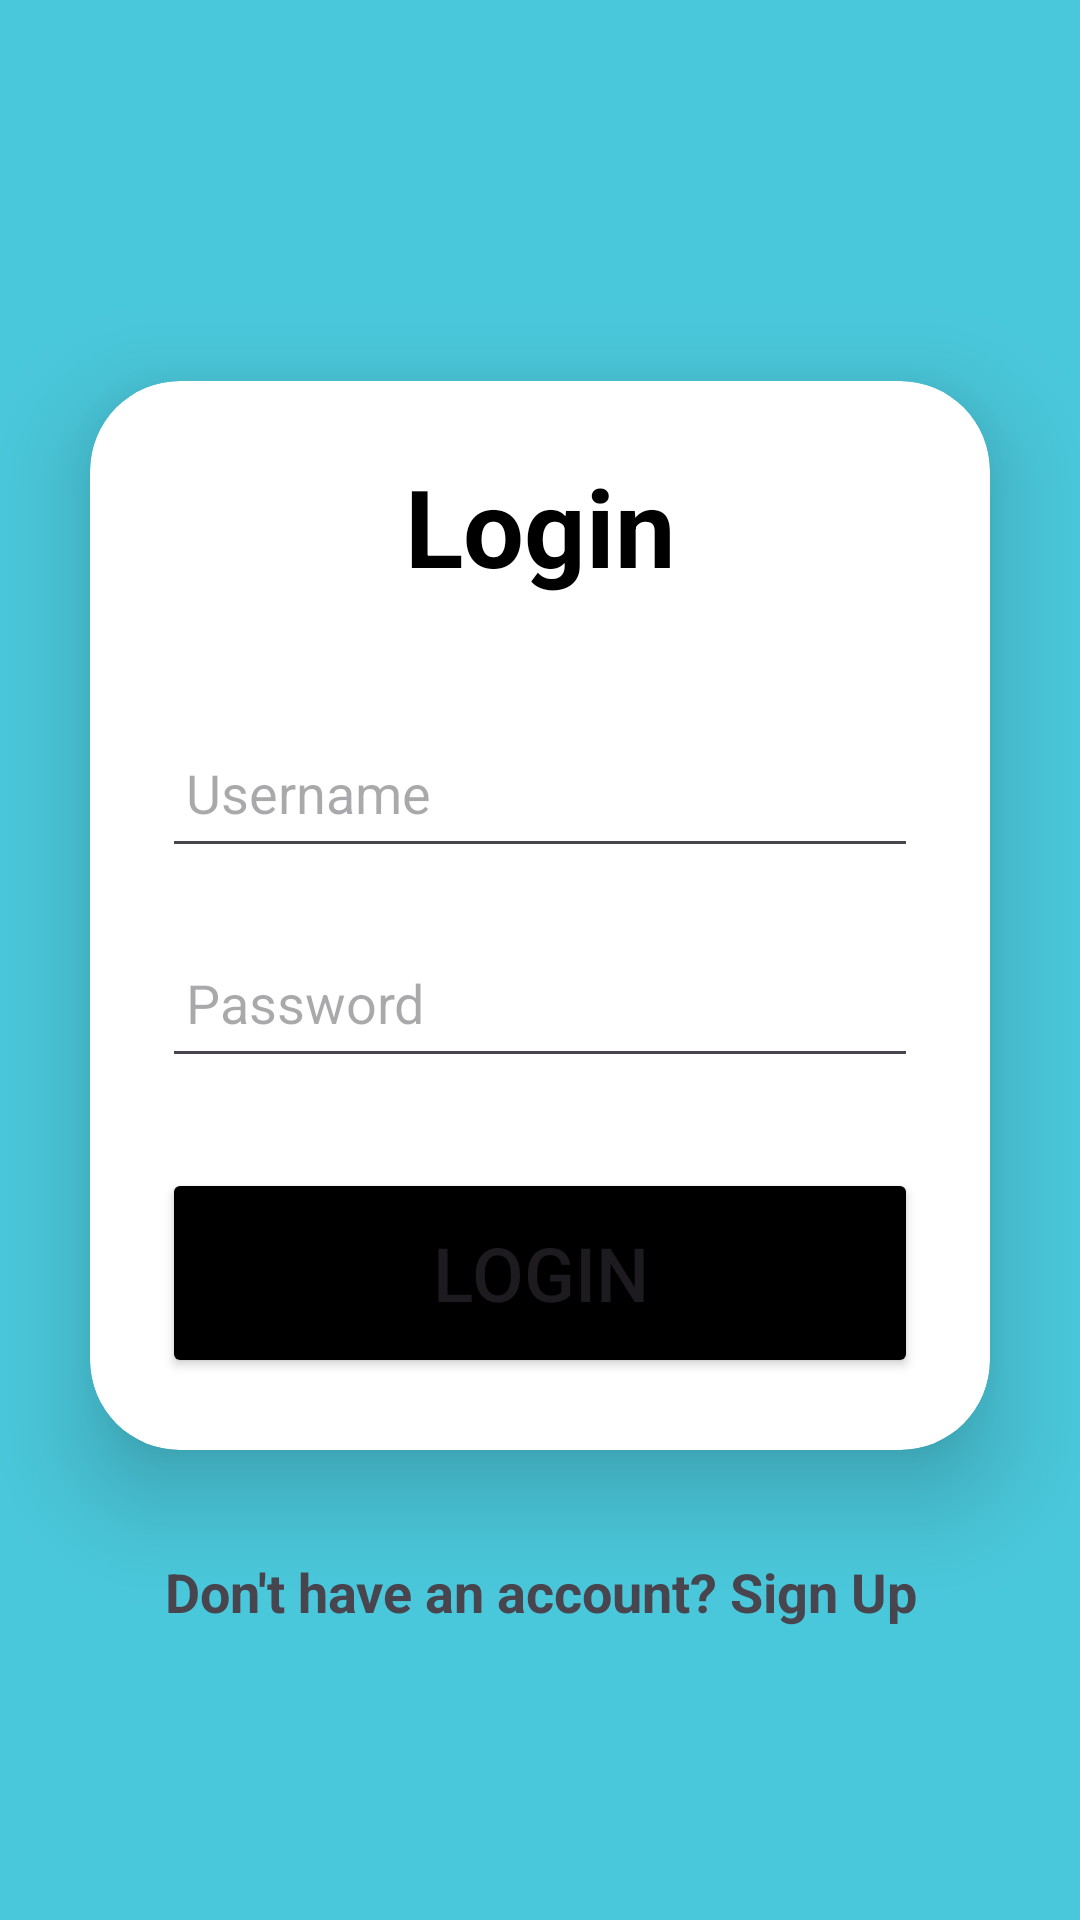

Here is an Android app screen rendered from its layout file. Give the layout XML and the strings, colors and styles it references.
<!-- AndroidManifest.xml: application theme Theme.LocationBaseFire -->
<!-- res/layout/activity_login.xml -->
<?xml version="1.0" encoding="UTF-8" ?>
<LinearLayout xmlns:android="http://schemas.android.com/apk/res/android"
    xmlns:app="http://schemas.android.com/apk/res-auto"
    xmlns:tools="http://schemas.android.com/tools"
    xmlns:card_view="http://schemas.android.com/apk/res-auto"
    android:layout_width="match_parent"
    android:layout_height="match_parent"
    android:background="#CD1FBED3"
    android:orientation="vertical"
    android:gravity="center"
    tools:context=".Login">
    <ImageView
        android:id="@+id/imageView"
        android:layout_width="wrap_content"
        android:layout_height="wrap_content"
        android:layout_centerInParent="true" />
    <androidx.cardview.widget.CardView
        android:layout_width="match_parent"
        android:layout_height="wrap_content"
        android:layout_margin="30dp"
        app:cardCornerRadius="30dp"
        app:cardElevation="20dp"
     >

        <LinearLayout
            android:layout_width="match_parent"
            android:layout_height="wrap_content"
            android:orientation="vertical"
            android:layout_gravity="center"
            android:padding="24dp">

            <TextView
                android:layout_width="match_parent"
                android:layout_height="wrap_content"
                android:text="Login"
                android:id="@+id/loginText"
                android:textSize="36sp"
                android:textAlignment="center"
                android:textStyle="bold"
                android:textColor="@color/black"/>

            <com.google.android.material.textfield.TextInputEditText
                android:layout_width="match_parent"
                android:layout_height="50dp"
                android:id="@+id/editTxtLoginUserNm"
                android:drawablePadding="8dp"
                android:hint="Username"
                android:inputType="text"
                android:padding="8dp"
                android:textColor="@color/black"
                android:textColorHighlight="@color/cardview_dark_background"
                android:layout_marginTop="40dp"/>



            <com.google.android.material.textfield.TextInputEditText
                android:layout_width="match_parent"
                android:layout_height="50dp"
                android:id="@+id/editTxtLoginPassword"
                android:drawablePadding="8dp"
                android:hint="Password"
                android:inputType="textPassword"
                android:padding="8dp"
                android:textColor="@color/black"
                android:textColorHighlight="@color/cardview_dark_background"
                android:layout_marginTop="20dp"/>


            <Button
                android:id="@+id/btnLogin"
                android:layout_width="match_parent"
                android:layout_height="70dp"
                android:layout_marginTop="30dp"
                android:backgroundTint="@color/black"
                android:text="Login"
                android:textSize="25sp"
                app:cornerRadius="20dp"/>


        </LinearLayout>

    </androidx.cardview.widget.CardView>

    <TextView
        android:layout_width="wrap_content"
        android:layout_height="wrap_content"
        android:id="@+id/txtGotoSignup"
        android:text="Don't have an account? Sign Up"
        android:textStyle="bold"
        android:textSize="18sp"
        android:gravity="center"
        android:layout_marginTop="5dp"/>


</LinearLayout >
<!-- resources referenced by this layout -->
<resources>
  <style name="Theme.LocationBaseFire" parent="Base.Theme.LocationBaseFire" />
  <style name="Base.Theme.LocationBaseFire" parent="Theme.Material3.DayNight.NoActionBar">
          
          
      </style>
  <!-- not gathered from this repository: default colours our renderer supplied (Android Studio template values) -->
  <color name="black">#FF000000</color>
</resources>
